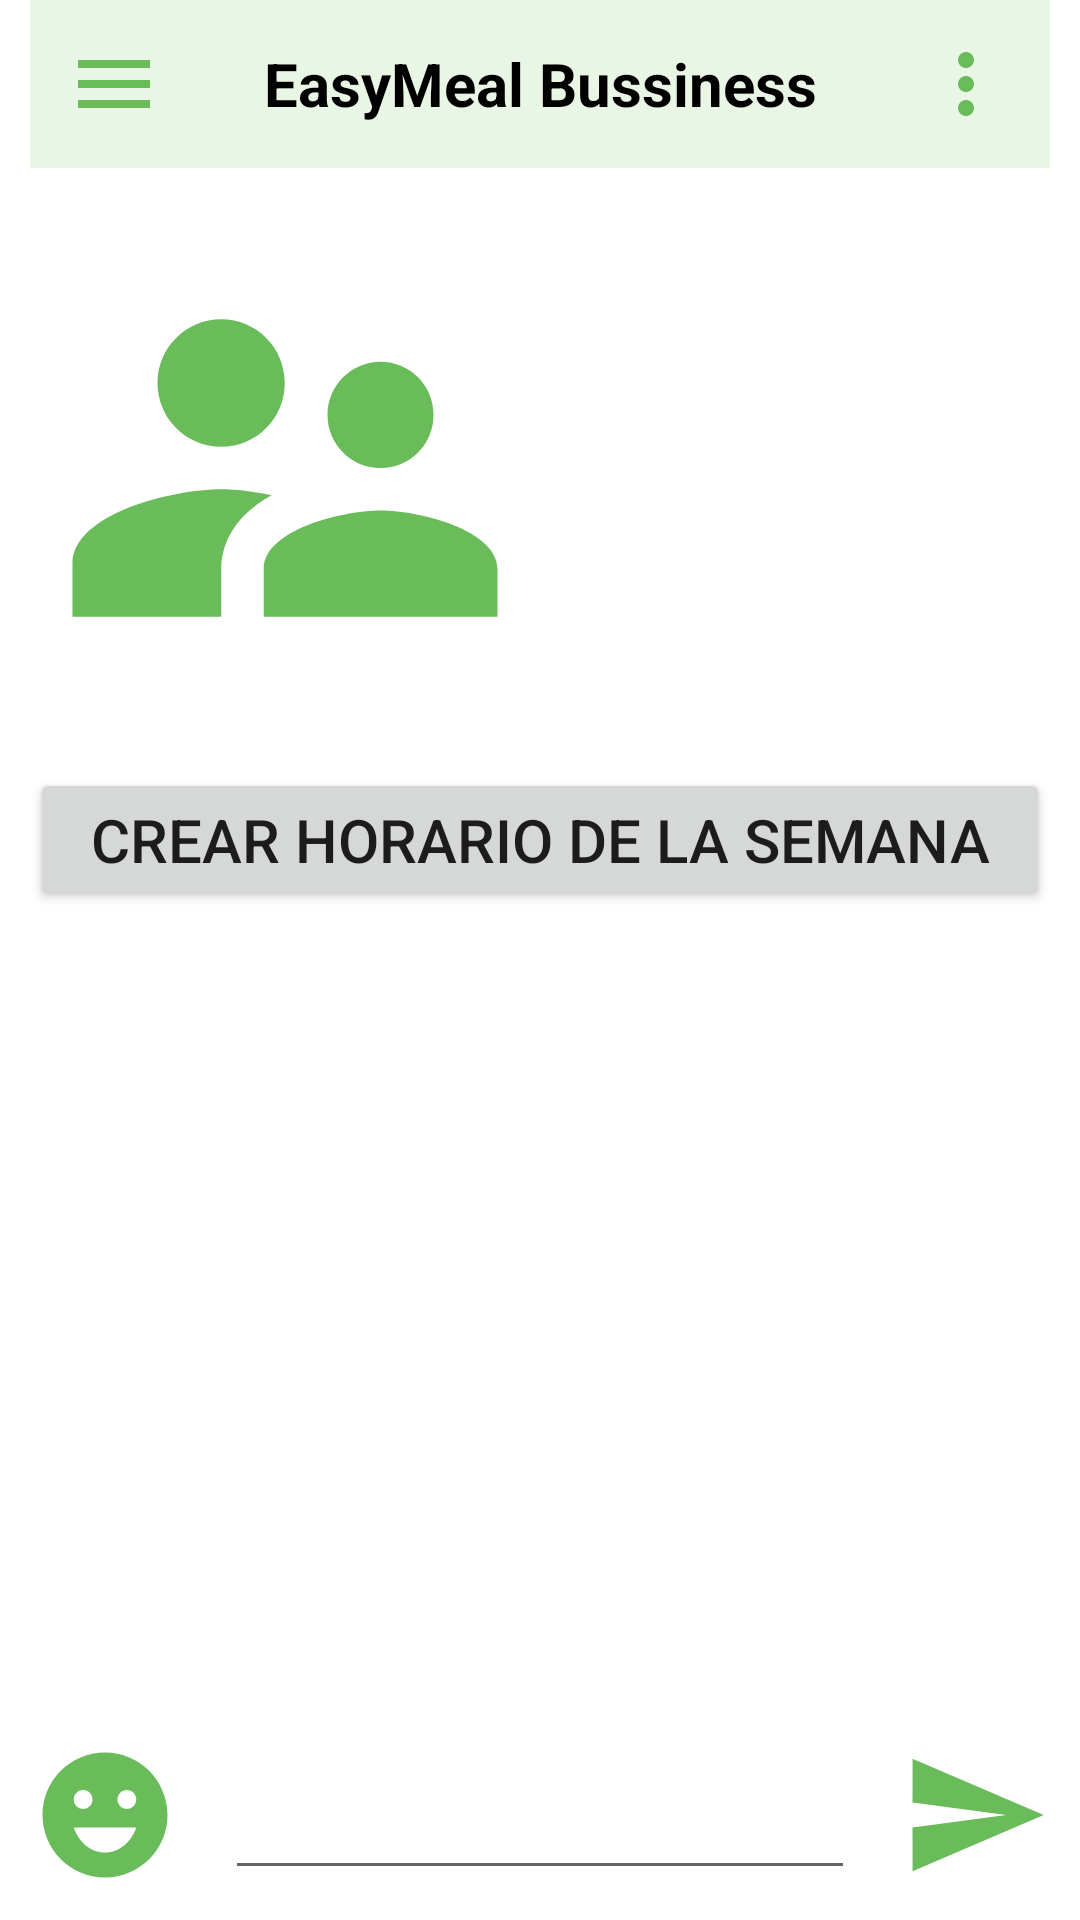

Layout XML and referenced resources for this Android screen:
<!-- AndroidManifest.xml: application theme Theme.EasymealBussiness -->
<!-- res/layout/activity_mensajes.xml -->
<?xml version="1.0" encoding="utf-8"?>
<androidx.drawerlayout.widget.DrawerLayout xmlns:android="http://schemas.android.com/apk/res/android"
    xmlns:tools="http://schemas.android.com/tools"
    android:layout_width="match_parent"
    android:layout_height="match_parent"
    tools:context=".Mensajes"
    android:id="@+id/drawer_mensajes">

    <LinearLayout
        android:layout_width="match_parent"
        android:layout_height="match_parent"
        android:orientation="vertical"
        android:layout_marginEnd="10dp"
        android:layout_marginStart="10dp"
        android:layout_marginBottom="10dp">

        <include layout="@layout/drawer_header">
        </include>

        <LinearLayout
            android:layout_width="match_parent"
            android:layout_height="wrap_content"
            android:orientation="horizontal">

            <ImageView
                android:background="@drawable/pop_up"
                android:layout_weight="1"
                android:layout_width="match_parent"
                android:layout_height="200dp"
                android:src="@drawable/ic_usuarios"
                tools:ignore="ContentDescription">

            </ImageView>

            <LinearLayout
                android:layout_weight="1"
                android:layout_width="match_parent"
                android:layout_height="match_parent"
                android:orientation="vertical"
                android:gravity="center">


                <TextView
                    android:textAlignment="center"
                    android:id="@+id/tvNombre"
                    android:layout_margin="10dp"
                    android:textSize="20sp"
                    android:layout_width="match_parent"
                    android:layout_height="wrap_content">

                </TextView>
            </LinearLayout>
        </LinearLayout>

        <Button
            android:layout_width="match_parent"
            android:layout_height="wrap_content"
            android:textSize="20sp"

            android:text="CREAR HORARIO DE LA SEMANA">

        </Button>

        <androidx.recyclerview.widget.RecyclerView
            android:id="@+id/tvChat"
            android:background="@drawable/conversacion_backgound"
            android:layout_width="match_parent"
            android:layout_height="0dp"
            android:layout_weight="1"
            android:layout_marginTop="10dp"
            android:layout_marginBottom="10dp">
        </androidx.recyclerview.widget.RecyclerView>

        <LinearLayout
            android:layout_width="match_parent"
            android:layout_height="50dp"
            android:orientation="horizontal">
            <ImageView
                android:onClick="ClickEmoji"
                android:layout_width="50dp"
                android:layout_height="match_parent"
                android:src="@drawable/ic_emoji"
                tools:ignore="ContentDescription">

            </ImageView>
            <LinearLayout
                android:layout_marginEnd="5dp"
                android:layout_marginStart="5dp"
                android:layout_weight="1"
                android:layout_width="0dp"
                android:layout_height="match_parent"
                android:orientation="horizontal"
                android:background="@drawable/conversacion">
                <EditText
                    android:id="@+id/etMensaje"
                    android:layout_marginStart="10dp"
                    android:layout_marginEnd="10dp"
                    android:layout_width="match_parent"
                    android:inputType="text"
                    android:layout_height="match_parent"
                    tools:ignore="Autofill,LabelFor">

                </EditText>
            </LinearLayout>
            <ImageView
                android:onClick="ClickSend"
                android:layout_width="50dp"
                android:layout_height="match_parent"
                android:src="@drawable/ic_send"
                tools:ignore="ContentDescription">

            </ImageView>
        </LinearLayout>
    </LinearLayout>
    <RelativeLayout
        android:layout_width="300dp"
        android:layout_height="match_parent"
        android:layout_gravity="start"
        android:background="@color/white">

        <include layout="@layout/drawer_main">

        </include>
    </RelativeLayout>

</androidx.drawerlayout.widget.DrawerLayout>
<!-- res/layout/drawer_header.xml (included above) -->
<?xml version="1.0" encoding="utf-8"?>
<LinearLayout
    xmlns:android="http://schemas.android.com/apk/res/android"
    xmlns:tools="http://schemas.android.com/tools"
    android:layout_width="match_parent"
    android:layout_height="wrap_content"
    android:orientation="horizontal"
    android:padding="12dp"
    android:background="#E9F6E5"
    android:gravity="center_vertical">

    <ImageView
        android:layout_width="wrap_content"
        android:layout_height="wrap_content"
        android:onClick="ClickMenu"
        android:src="@drawable/ic_menu"
        tools:ignore="ContentDescription">
    </ImageView>

    <TextView
        android:layout_width="0dp"
        android:layout_height="wrap_content"
        android:layout_weight="1"
        android:text="@string/em"
        android:textSize="20sp"
        android:textStyle="bold"
        android:textAlignment="center"
        android:textColor="@color/black">

    </TextView>

    <ImageView
        android:layout_width="wrap_content"
        android:layout_height="wrap_content"
        android:src="@drawable/ic_more"
        tools:ignore="ContentDescription">
    </ImageView>

</LinearLayout>
<!-- res/layout/drawer_main.xml (included above) -->
<?xml version="1.0" encoding="utf-8"?>
<LinearLayout
    xmlns:android="http://schemas.android.com/apk/res/android"
    xmlns:tools="http://schemas.android.com/tools"
    android:layout_width="match_parent"
    android:layout_height="match_parent"
    android:orientation="vertical">

    <ImageView
        android:layout_width="match_parent"
        android:layout_height="200dp"
        android:layout_margin="16dp"
        android:onClick="ClickLogo"
        android:src="@drawable/logo1"
        tools:ignore="ContentDescription">
    </ImageView>
    <View
        android:layout_width="match_parent"
        android:layout_height="1dp"
        android:layout_marginTop="16dp"
        android:layout_marginBottom="16dp"
        android:background="@color/black">
    </View>

    <LinearLayout
        android:layout_width="match_parent"
        android:layout_height="wrap_content"
        android:orientation="horizontal"
        android:gravity="center_vertical"
        android:onClick="ClickInicio"
        tools:ignore="UseCompoundDrawables">

        <TextView
            android:layout_width="0dp"
            android:layout_height="wrap_content"
            android:layout_weight="1"
            android:text="@string/inicio"
            android:padding="12dp"
            android:layout_marginStart="16dp"
            android:textColor="@android:color/black">
        </TextView>

        <ImageView
            android:layout_width="wrap_content"
            android:layout_height="wrap_content"
            android:layout_marginEnd="48dp"
            android:src="@drawable/ic_home"
            tools:ignore="ContentDescription">
        </ImageView>

    </LinearLayout>
    <LinearLayout
        android:layout_width="match_parent"
        android:layout_height="wrap_content"
        android:orientation="horizontal"
        android:gravity="center_vertical"
        android:onClick="ClickHorario"
        tools:ignore="UseCompoundDrawables">

        <TextView
            android:layout_width="0dp"
            android:layout_height="wrap_content"
            android:layout_weight="1"
            android:text="@string/horario"
            android:padding="12dp"
            android:layout_marginStart="16dp"
            android:textColor="@android:color/black">
        </TextView>

        <ImageView
            android:layout_width="wrap_content"
            android:layout_height="wrap_content"
            android:layout_marginEnd="48dp"
            android:src="@drawable/ic_horario"
            tools:ignore="ContentDescription">
        </ImageView>
    </LinearLayout>

    <LinearLayout
        android:layout_width="match_parent"
        android:layout_height="wrap_content"
        android:orientation="horizontal"
        android:gravity="center_vertical"
        android:onClick="ClickChats"
        tools:ignore="UseCompoundDrawables">

        <TextView
            android:layout_width="0dp"
            android:layout_height="wrap_content"
            android:layout_weight="1"
            android:text="@string/chats"
            android:padding="12dp"
            android:layout_marginStart="16dp"
            android:textColor="@android:color/black">
        </TextView>

        <ImageView
            android:layout_width="wrap_content"
            android:layout_height="wrap_content"
            android:layout_marginEnd="48dp"
            android:src="@drawable/ic_chat"
            tools:ignore="ContentDescription">
        </ImageView>
    </LinearLayout>
    <LinearLayout
        android:layout_width="match_parent"
        android:layout_height="wrap_content"
        android:orientation="horizontal"
        android:gravity="center_vertical"
        android:onClick="ClickUsuario"
        tools:ignore="UseCompoundDrawables">

        <TextView
            android:layout_width="0dp"
            android:layout_height="wrap_content"
            android:layout_weight="1"
            android:text="@string/usuario"
            android:padding="12dp"
            android:layout_marginStart="16dp"
            android:textColor="@android:color/black">
        </TextView>

        <ImageView
            android:layout_width="wrap_content"
            android:layout_height="wrap_content"
            android:layout_marginEnd="48dp"
            android:src="@drawable/ic_user"
            tools:ignore="ContentDescription">
        </ImageView>
    </LinearLayout>

    <LinearLayout
        android:layout_width="match_parent"
        android:layout_height="wrap_content"
        android:orientation="horizontal"
        android:gravity="center_vertical"
        android:onClick="ClickSalir"
        tools:ignore="UseCompoundDrawables">

        <TextView
            android:layout_width="0dp"
            android:layout_height="wrap_content"
            android:layout_weight="1"
            android:text="@string/salir"
            android:padding="12dp"
            android:layout_marginStart="16dp"
            android:textColor="@android:color/black">
        </TextView>

        <ImageView
            android:layout_width="wrap_content"
            android:layout_height="wrap_content"
            android:layout_marginEnd="48dp"
            android:src="@drawable/ic_logout"
            tools:ignore="ContentDescription">

        </ImageView>

    </LinearLayout>

</LinearLayout>
<!-- resources referenced by this layout -->
<resources>
  <color name="black">#FF000000</color>
  <color name="white">#FFFFFFFF</color>
  <!-- drawable ic_chat (drawable) -->
  <vector android:height="32dp" android:tint="#6ABC5A"
      android:viewportHeight="24" android:viewportWidth="24"
      android:width="32dp" xmlns:android="http://schemas.android.com/apk/res/android">
      <path android:fillColor="@android:color/white" android:pathData="M20,2H4c-1.1,0 -2,0.9 -2,2v18l4,-4h14c1.1,0 2,-0.9 2,-2V4c0,-1.1 -0.9,-2 -2,-2z"/>
  </vector>
  <!-- drawable ic_home (drawable) -->
  <vector android:height="32dp" android:tint="#6ABC5A"
      android:viewportHeight="24" android:viewportWidth="24"
      android:width="32dp" xmlns:android="http://schemas.android.com/apk/res/android">
      <path android:fillColor="@android:color/white" android:pathData="M10,20v-6h4v6h5v-8h3L12,3 2,12h3v8z"/>
  </vector>
  <!-- drawable ic_horario (drawable) -->
  <vector android:height="32dp" android:tint="#6ABC5A"
      android:viewportHeight="24" android:viewportWidth="24"
      android:width="32dp" xmlns:android="http://schemas.android.com/apk/res/android">
      <path android:fillColor="@android:color/white" android:pathData="M20,3h-1L19,1h-2v2L7,3L7,1L5,1v2L4,3c-1.1,0 -2,0.9 -2,2v16c0,1.1 0.9,2 2,2h16c1.1,0 2,-0.9 2,-2L22,5c0,-1.1 -0.9,-2 -2,-2zM20,21L4,21L4,8h16v13z"/>
  </vector>
  <!-- drawable ic_logout (drawable) -->
  <vector android:height="32dp" android:tint="#6ABC5A"
      android:viewportHeight="24" android:viewportWidth="24"
      android:width="32dp" xmlns:android="http://schemas.android.com/apk/res/android">
      <path android:fillColor="@android:color/white" android:pathData="M11,7L9.6,8.4l2.6,2.6H2v2h10.2l-2.6,2.6L11,17l5,-5L11,7zM20,19h-8v2h8c1.1,0 2,-0.9 2,-2V5c0,-1.1 -0.9,-2 -2,-2h-8v2h8V19z"/>
  </vector>
  <!-- drawable ic_menu (drawable) -->
  <vector android:height="32dp" android:tint="#6ABC5A"
      android:viewportHeight="24" android:viewportWidth="24"
      android:width="32dp" xmlns:android="http://schemas.android.com/apk/res/android">
      <path android:fillColor="@android:color/white" android:pathData="M3,18h18v-2L3,16v2zM3,13h18v-2L3,11v2zM3,6v2h18L21,6L3,6z"/>
  </vector>
  <!-- drawable ic_more (drawable) -->
  <vector android:height="32dp" android:tint="#6ABC5A"
      android:viewportHeight="24" android:viewportWidth="24"
      android:width="32dp" xmlns:android="http://schemas.android.com/apk/res/android">
      <path android:fillColor="@android:color/white" android:pathData="M12,8c1.1,0 2,-0.9 2,-2s-0.9,-2 -2,-2 -2,0.9 -2,2 0.9,2 2,2zM12,10c-1.1,0 -2,0.9 -2,2s0.9,2 2,2 2,-0.9 2,-2 -0.9,-2 -2,-2zM12,16c-1.1,0 -2,0.9 -2,2s0.9,2 2,2 2,-0.9 2,-2 -0.9,-2 -2,-2z"/>
  </vector>
  <!-- drawable ic_send (drawable) -->
  <vector android:autoMirrored="true" android:height="32dp"
      android:tint="#6ABC5A" android:viewportHeight="24"
      android:viewportWidth="24" android:width="32dp" xmlns:android="http://schemas.android.com/apk/res/android">
      <path android:fillColor="@android:color/white" android:pathData="M2.01,21L23,12 2.01,3 2,10l15,2 -15,2z"/>
  </vector>
  <string name="chats">Conversaciones</string>
  <string name="em">EasyMeal Bussiness</string>
  <string name="horario">Horarios de Clientes</string>
  <string name="inicio">Inicio</string>
  <string name="salir">Salir</string>
  <string name="usuario">Usuario</string>
  <color name="purple_500">#429126</color>
  <color name="purple_700">#1B5917</color>
  <color name="teal_200">#FF03DAC5</color>
  <color name="teal_700">#FF018786</color>
</resources>
